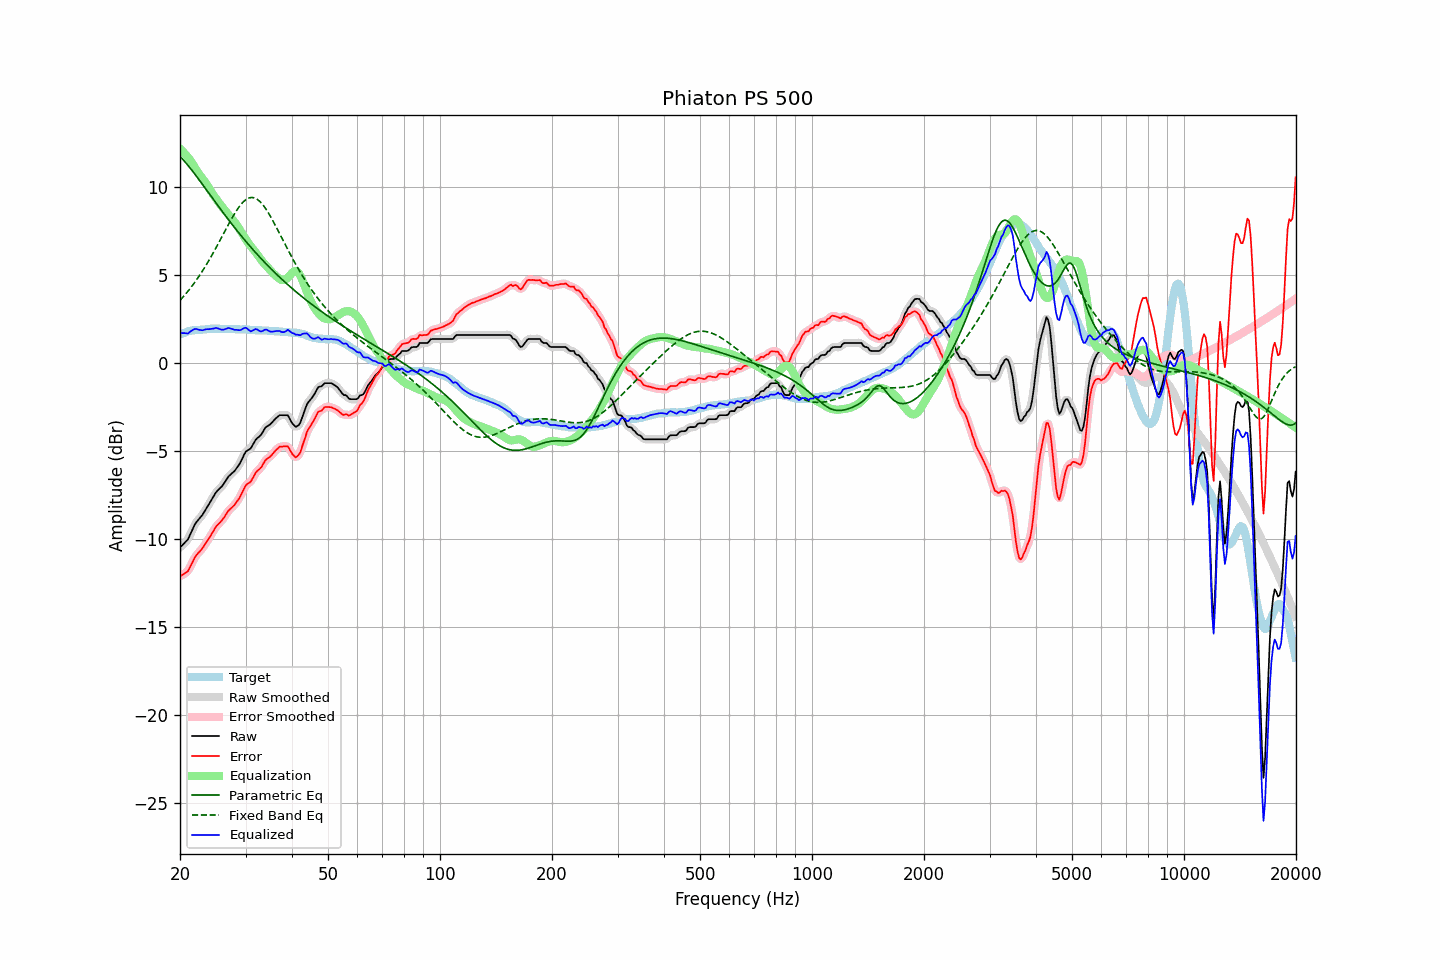

Data behind this chart, as committed beside it:
frequency, raw, error, smoothed, error_smoothed, equalization, parametric_eq, fixed_band_eq, equalized_raw, equalized_smoothed, target
20.00, -10.48, -12.11, -10.47, -12.10, 12.18, 11.75, 3.57, 1.70, 1.71, 1.63
20.20, -10.39, -12.06, -10.39, -12.06, 12.09, 11.65, 3.66, 1.71, 1.70, 1.67
20.40, -10.30, -12.00, -10.31, -12.01, 12.00, 11.55, 3.77, 1.71, 1.69, 1.70
20.61, -10.20, -11.93, -10.21, -11.95, 11.90, 11.45, 3.87, 1.70, 1.69, 1.73
20.81, -10.11, -11.88, -10.11, -11.88, 11.80, 11.34, 3.98, 1.69, 1.69, 1.77
21.02, -10.01, -11.82, -9.98, -11.78, 11.69, 11.23, 4.09, 1.68, 1.71, 1.81
21.23, -9.81, -11.63, -9.82, -11.64, 11.57, 11.12, 4.20, 1.77, 1.76, 1.82
21.44, -9.62, -11.46, -9.62, -11.46, 11.45, 11.01, 4.32, 1.83, 1.83, 1.84
21.66, -9.42, -11.28, -9.41, -11.27, 11.30, 10.89, 4.44, 1.88, 1.89, 1.86
21.87, -9.22, -11.09, -9.23, -11.10, 11.15, 10.77, 4.57, 1.94, 1.92, 1.87
22.09, -9.06, -10.94, -9.07, -10.95, 11.00, 10.65, 4.69, 1.95, 1.93, 1.88
22.31, -8.95, -10.83, -8.94, -10.83, 10.86, 10.53, 4.83, 1.91, 1.92, 1.88
22.54, -8.84, -10.73, -8.84, -10.73, 10.73, 10.40, 4.96, 1.89, 1.89, 1.89
22.76, -8.73, -10.63, -8.73, -10.63, 10.60, 10.28, 5.10, 1.88, 1.87, 1.90
22.99, -8.62, -10.52, -8.61, -10.51, 10.48, 10.16, 5.24, 1.87, 1.88, 1.90
23.22, -8.47, -10.38, -8.47, -10.38, 10.36, 10.03, 5.38, 1.90, 1.90, 1.91
23.45, -8.32, -10.24, -8.32, -10.24, 10.24, 9.90, 5.53, 1.92, 1.91, 1.92
23.69, -8.17, -10.10, -8.17, -10.10, 10.10, 9.78, 5.68, 1.93, 1.93, 1.93
23.92, -8.03, -9.97, -8.02, -9.96, 9.95, 9.65, 5.84, 1.93, 1.93, 1.94
24.16, -7.87, -9.82, -7.87, -9.82, 9.80, 9.53, 6.00, 1.94, 1.94, 1.95
24.40, -7.71, -9.67, -7.71, -9.66, 9.66, 9.40, 6.16, 1.96, 1.95, 1.96
24.65, -7.56, -9.51, -7.55, -9.50, 9.52, 9.27, 6.32, 1.96, 1.98, 1.95
24.89, -7.40, -9.35, -7.41, -9.36, 9.39, 9.15, 6.49, 2.00, 1.99, 1.95
25.14, -7.28, -9.23, -7.28, -9.24, 9.27, 9.02, 6.65, 1.99, 1.98, 1.95
25.39, -7.19, -9.14, -7.18, -9.13, 9.14, 8.90, 6.82, 1.96, 1.96, 1.95
25.65, -7.10, -9.05, -7.10, -9.04, 9.02, 8.78, 7.00, 1.92, 1.92, 1.95
25.91, -7.01, -8.94, -7.00, -8.94, 8.90, 8.65, 7.17, 1.89, 1.90, 1.93
26.16, -6.89, -8.83, -6.88, -8.82, 8.79, 8.53, 7.34, 1.90, 1.90, 1.94
26.43, -6.75, -8.69, -6.75, -8.69, 8.68, 8.41, 7.52, 1.93, 1.93, 1.94
26.69, -6.61, -8.55, -6.60, -8.55, 8.57, 8.29, 7.69, 1.96, 1.96, 1.94
26.96, -6.46, -8.40, -6.48, -8.42, 8.46, 8.17, 7.86, 2.00, 1.98, 1.94
27.23, -6.37, -8.31, -6.37, -8.31, 8.35, 8.05, 8.03, 1.98, 1.98, 1.94
27.50, -6.29, -8.23, -6.29, -8.23, 8.24, 7.93, 8.19, 1.95, 1.95, 1.94
27.77, -6.21, -8.14, -6.21, -8.14, 8.13, 7.81, 8.35, 1.92, 1.92, 1.93
28.05, -6.13, -8.06, -6.11, -8.04, 8.02, 7.70, 8.50, 1.89, 1.90, 1.93
28.33, -6.00, -7.91, -6.00, -7.92, 7.89, 7.58, 8.65, 1.89, 1.89, 1.91
28.62, -5.87, -7.79, -5.88, -7.79, 7.75, 7.47, 8.78, 1.88, 1.87, 1.92
28.90, -5.74, -7.66, -5.73, -7.64, 7.61, 7.35, 8.91, 1.87, 1.88, 1.92
29.19, -5.57, -7.48, -5.56, -7.48, 7.46, 7.24, 9.03, 1.89, 1.90, 1.91
29.48, -5.37, -7.29, -5.36, -7.28, 7.31, 7.13, 9.13, 1.95, 1.95, 1.92
29.78, -5.18, -7.10, -5.18, -7.10, 7.17, 7.02, 9.22, 1.99, 1.99, 1.92
30.08, -5.02, -6.94, -5.05, -6.96, 7.03, 6.91, 9.29, 2.01, 1.99, 1.92
30.38, -4.96, -6.86, -4.96, -6.87, 6.90, 6.81, 9.35, 1.94, 1.93, 1.90
30.68, -4.91, -6.81, -4.90, -6.80, 6.77, 6.70, 9.39, 1.86, 1.86, 1.90
30.99, -4.85, -6.74, -4.82, -6.71, 6.64, 6.59, 9.41, 1.80, 1.82, 1.89
31.30, -4.69, -6.58, -4.69, -6.58, 6.53, 6.49, 9.41, 1.84, 1.84, 1.89
31.61, -4.53, -6.42, -4.53, -6.42, 6.42, 6.39, 9.39, 1.89, 1.89, 1.89
31.93, -4.37, -6.24, -4.39, -6.26, 6.31, 6.28, 9.36, 1.94, 1.92, 1.87
32.24, -4.27, -6.13, -4.28, -6.14, 6.18, 6.18, 9.31, 1.92, 1.90, 1.86
32.57, -4.20, -6.06, -4.19, -6.05, 6.05, 6.08, 9.24, 1.85, 1.86, 1.86
32.89, -4.12, -5.98, -4.10, -5.96, 5.92, 5.98, 9.16, 1.81, 1.82, 1.86
33.22, -4.00, -5.86, -3.98, -5.84, 5.81, 5.89, 9.06, 1.81, 1.82, 1.86
33.55, -3.84, -5.69, -3.84, -5.69, 5.70, 5.79, 8.94, 1.86, 1.86, 1.85
33.89, -3.69, -5.54, -3.71, -5.56, 5.60, 5.69, 8.82, 1.91, 1.89, 1.85
34.23, -3.60, -5.45, -3.61, -5.46, 5.49, 5.60, 8.68, 1.90, 1.89, 1.85
34.57, -3.55, -5.39, -3.54, -5.38, 5.39, 5.51, 8.54, 1.84, 1.85, 1.84
34.92, -3.49, -5.32, -3.48, -5.31, 5.28, 5.41, 8.38, 1.80, 1.81, 1.83
35.27, -3.40, -5.23, -3.40, -5.22, 5.18, 5.32, 8.22, 1.78, 1.79, 1.83
35.62, -3.30, -5.12, -3.30, -5.12, 5.09, 5.23, 8.05, 1.79, 1.79, 1.82
35.97, -3.20, -5.01, -3.20, -5.02, 5.01, 5.14, 7.88, 1.81, 1.81, 1.81
... 635 more rows
